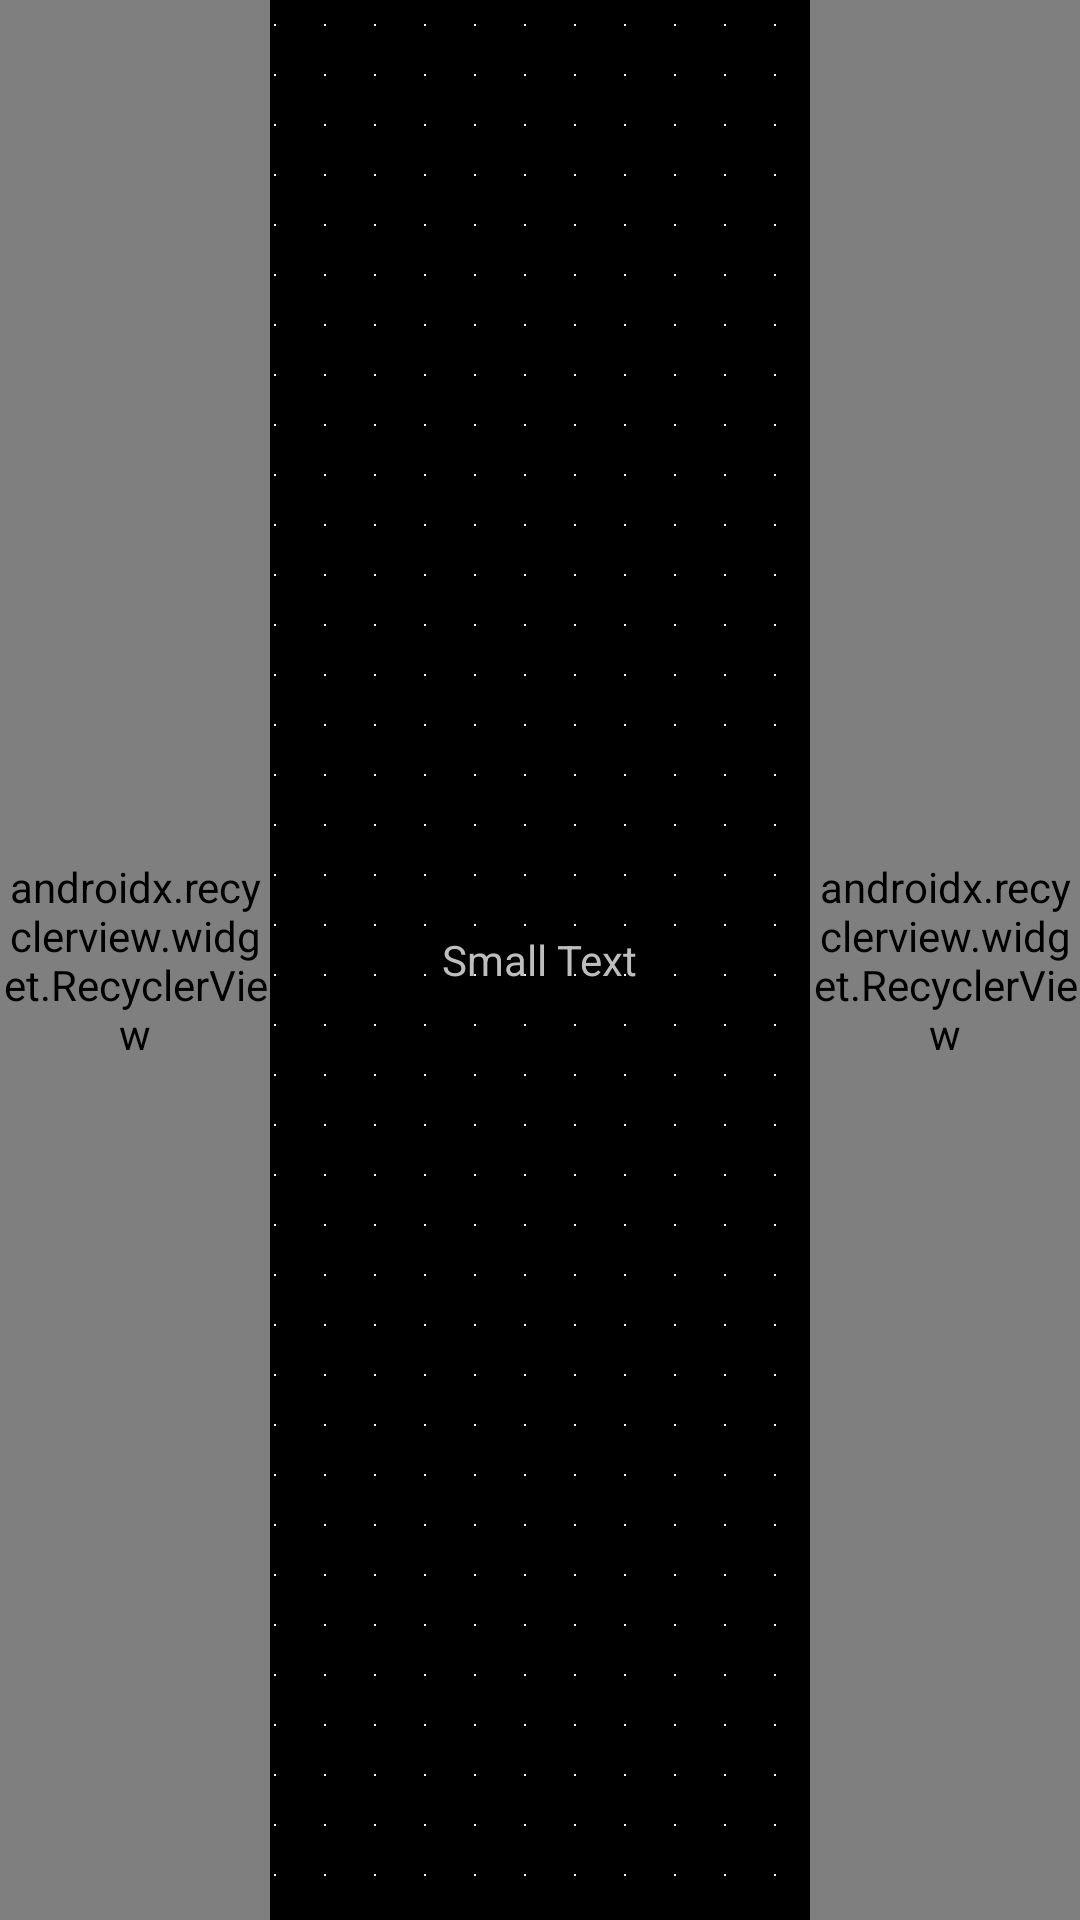

Android layout source for this screen:
<!-- AndroidManifest.xml: application theme AppTheme -->
<!-- res/layout/view_dotted_grid.xml -->
<?xml version="1.0" encoding="utf-8"?>
<FrameLayout xmlns:android="http://schemas.android.com/apk/res/android"
    android:layout_width="match_parent"
    android:layout_height="match_parent"
    xmlns:app="http://schemas.android.com/apk/res-auto">

    <FrameLayout
        android:id="@+id/background_view"
        android:layout_width="match_parent"
        android:layout_height="match_parent"
        android:background="@drawable/bg_dotted_grid" />

    <LinearLayout
        android:layout_width="match_parent"
        android:layout_height="match_parent"
        android:orientation="horizontal"
        android:background="@android:color/transparent">

        <android.support.v7.widget.RecyclerView
            app:layoutManager="android.support.v7.widget.StaggeredGridLayoutManager"
            app:layout_behavior="@string/appbar_scrolling_view_behavior"
            android:layout_width="0dp"
            android:layout_weight="1"
            android:layout_height="match_parent" />

        <FrameLayout
            android:layout_width="0dp"
            android:layout_weight="2"
            android:layout_height="match_parent">

            <TextView
                android:layout_width="wrap_content"
                android:layout_height="wrap_content"
                android:textAppearance="?android:attr/textAppearanceSmall"
                android:text="Small Text"
                android:id="@+id/textView"
                android:layout_gravity="center" />

        </FrameLayout>

        <android.support.v7.widget.RecyclerView
            app:layoutManager="android.support.v7.widget.StaggeredGridLayoutManager"
            app:layout_behavior="@string/appbar_scrolling_view_behavior"
            android:layout_width="0dp"
            android:layout_weight="1"
            android:layout_height="match_parent" />

    </LinearLayout>

</FrameLayout>
<!-- resources referenced by this layout -->
<resources>
  <!-- drawable bg_dotted_grid (drawable) -->
  <?xml version="1.0" encoding="utf-8"?>
  
  <bitmap xmlns:android="http://schemas.android.com/apk/res/android"
      android:src="@drawable/bg_dot"
      android:tileMode="repeat"
      android:antialias="true"
      android:dither="false"
      android:filter="false"
      android:gravity="left" />
  <style name="AppTheme" parent="android:Theme.Black.NoTitleBar.Fullscreen" />
  <!-- drawable bg_dot: png bitmap (drawable-nodpi, 138 bytes) -->
</resources>
